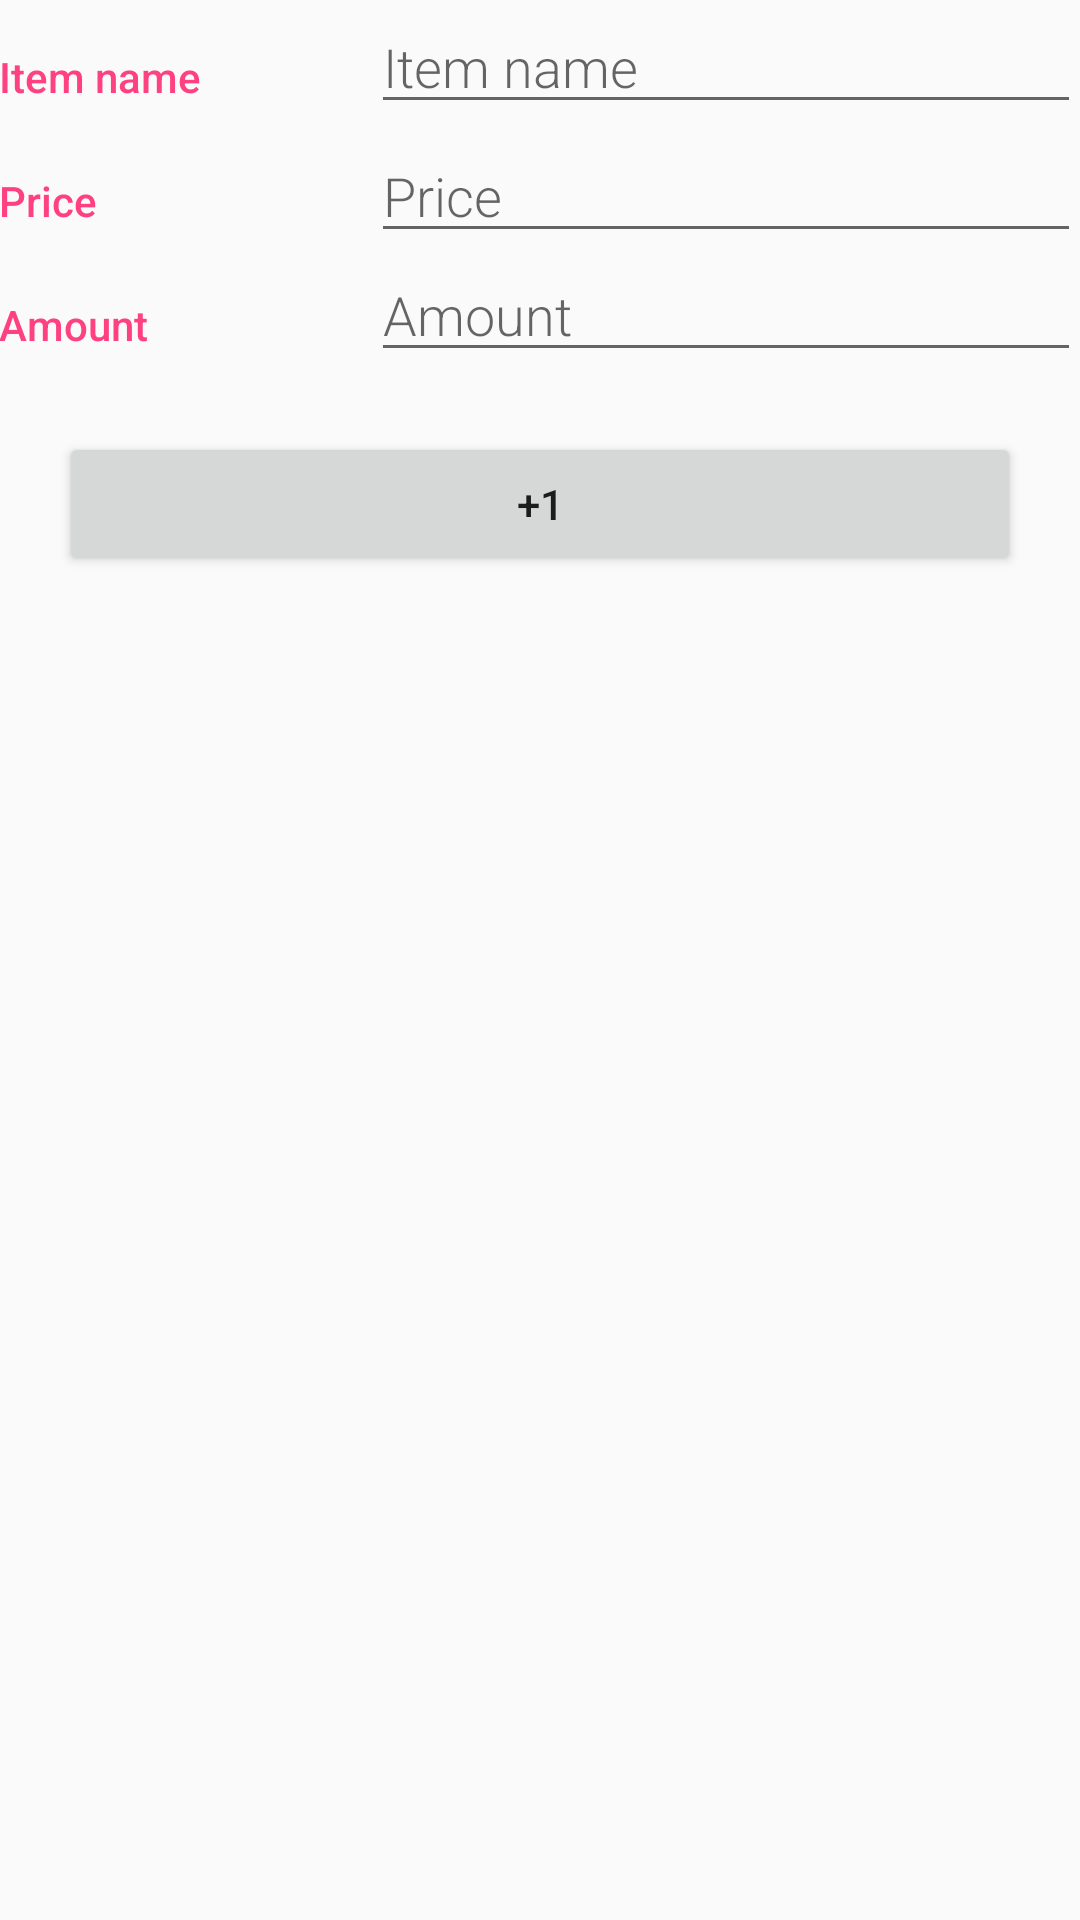

Android layout source for this screen:
<!-- AndroidManifest.xml: application theme AppTheme -->
<!-- res/layout/activity_detail.xml -->
<?xml version="1.0" encoding="utf-8"?>
<LinearLayout
    xmlns:android="http://schemas.android.com/apk/res/android"
    xmlns:tools="http://schemas.android.com/tools"
    android:layout_width="match_parent"
    android:layout_height="match_parent"
    android:orientation="vertical"
    android:padding="@dimen/activity_margin"
    tools:context=".DetailActivity">

    
    <LinearLayout
        android:layout_width="match_parent"
        android:layout_height="wrap_content"
        android:orientation="horizontal">

        
        <TextView
            android:text="@string/category_overview"
            style="@style/CategoryStyle" />

        
        <LinearLayout
            android:layout_height="wrap_content"
            android:layout_width="0dp"
            android:layout_weight="2"
            android:paddingLeft="4dp"
            android:orientation="vertical">

            
            <EditText
                android:id="@+id/edit_item_name"
                android:hint="@string/hint_item_name"
                android:inputType="textCapWords"
                style="@style/EditorFieldStyle" />


        </LinearLayout>
    </LinearLayout>

    

    
    <LinearLayout
        android:id="@+id/container_price"
        android:layout_width="match_parent"
        android:layout_height="wrap_content"
        android:orientation="horizontal">

        
        <TextView
            android:text="@string/category_price"
            style="@style/CategoryStyle" />

        
        <RelativeLayout
            android:layout_height="wrap_content"
            android:layout_width="0dp"
            android:layout_weight="2"
            android:paddingLeft="4dp">


            <EditText
                android:id="@+id/edit_item_price"
                android:hint="@string/category_price"
                android:inputType="number"
                style="@style/EditorFieldStyle" />

        </RelativeLayout>
    </LinearLayout>

    <LinearLayout
        android:layout_width="match_parent"
        android:layout_height="wrap_content"
        android:orientation="horizontal">

        
        <TextView
            android:text="@string/amount_overview"
            style="@style/CategoryStyle" />

        
        <LinearLayout
            android:layout_height="wrap_content"
            android:layout_width="0dp"
            android:layout_weight="2"
            android:paddingLeft="4dp"
            android:orientation="vertical">

            
            <EditText
                android:id="@+id/edit_item_amount"
                android:hint="@string/amount_overview"
                android:inputType="number"
                style="@style/EditorFieldStyle" />


        </LinearLayout>
    </LinearLayout>

    <Button
        android:id="@+id/button_adder"
        android:layout_width="match_parent"
        android:layout_height="wrap_content"
        android:layout_margin="20dp"
        android:gravity="center"
        android:text="+1"/>

</LinearLayout>
<!-- resources referenced by this layout -->
<resources>
  <string name="amount_overview">Amount</string>
  <string name="category_overview">Item name</string>
  <string name="category_price">Price</string>
  <string name="hint_item_name">Item name</string>
  <style name="CategoryStyle">
          <item name="android:layout_height">wrap_content</item>
          <item name="android:layout_width">0dp</item>
          <item name="android:layout_weight">1</item>
          <item name="android:paddingTop">16dp</item>
          <item name="android:textColor">@color/colorAccent</item>
          <item name="android:fontFamily">sans-serif-medium</item>
          <item name="android:textAppearance">?android:textAppearanceSmall</item>
      </style>
  <style name="EditorFieldStyle">
          <item name="android:layout_height">wrap_content</item>
          <item name="android:layout_width">match_parent</item>
          <item name="android:fontFamily">sans-serif-light</item>
          <item name="android:textAppearance">?android:textAppearanceMedium</item>
      </style>
  <style name="AppTheme" parent="Theme.AppCompat.Light.DarkActionBar">
          
          <item name="colorPrimary">@color/colorPrimary</item>
          <item name="colorPrimaryDark">@color/colorPrimaryDark</item>
          <item name="colorAccent">@color/colorAccent</item>
          <item name="actionBarTheme">@style/AppTheme.AppBarOverlay</item>
      </style>
  
  
  
      //To change the colour of action bar text color ---
  <color name="colorAccent">#FF4081</color>
  <color name="colorPrimary">#FBC02D</color>
  <color name="colorPrimaryDark">#303F9F</color>
  <style name="AppTheme.AppBarOverlay" parent="ThemeOverlay.AppCompat.Dark.ActionBar">
  
          <item name="android:textColorPrimary">@android:color/white</item>
      </style>
</resources>
